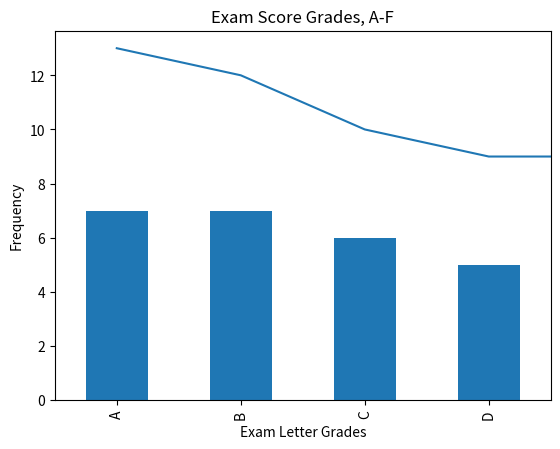

Here is the Python script that generated this plot:
#!/usr/bin/env python
# coding: utf-8

# In[2]:


# Pandas Exercises Part I
import pandas as pd
import numpy as np

# from pydataset import data


# In[3]:


fruits = pd.Series(["kiwi", "mango", "strawberry", "pineapple"
                    , "gala apple", "honeycrisp apple", "tomato"
                    , "watermelon", "honeydew", "kiwi", "kiwi"
                    , "kiwi", "mango", "blueberry", "blackberry"
                    , "gooseberry", "papaya"])


# In[3]:


# 1. Determine number of elements in fruits

print("number of elements in fruits = ")
print(fruits.size)
print(fruits.count())


# In[4]:


# 2. Output only the index from fruits

print("fruit index = ")
print(list(fruits.index))


# In[5]:


#3. Output only the values from fruits

print("fruit values = ")
print(fruits.values)


# In[6]:


#4. Confirm data type of values in fruits

print("fruits datatype = ")
print(type(fruits))
print("fruits.values datatype = ")
print(type(fruits.values))
print("fruits.index datatype = ")
print(type(fruits.index))
print("first element of fruit datatype = ")
print(type(fruits.values[0]))


# In[7]:


#5. Output only the first five values from fruits. Output the last three values. 
# Output two random values from fruits.

print("first five values from fruits = ")
print(fruits.head(5))
print("last two values from fruits = ")
print(fruits.tail(2))
print("two random fruits = ")

print(fruits[round(np.random.rand() * 100 % 17, 0)])
print(fruits[round(np.random.rand() * 100 % 17, 0)])
# OR (easier)
print(fruits.sample(2))


# In[8]:


#6. Run the .describe() on fruits to see what info it returns when called on a Series with string values

fruits.describe()


# In[9]:


#7. run the code necessary to produce only the unique string values from fruits

print("The unique values in fruits = ")
print(fruits.unique())
# OR
print(set(fruits))
print(type(set(fruits)))


# In[10]:


#8. Determine how many times each unique string value occurs in fruits

print("The number of each unique value in fruits and their count = ")
print(fruits.value_counts())


# In[270]:


#9. Determine the string value that occurs most frequently in fruits

print("The fruit that occurs most often in fruits = ")
print(fruits.describe().top)
print(f"with {fruits.describe().freq} occurrences")
# OR
fruits.value_counts().nlargest(n=1,keep='all')


# In[271]:


#10. Determine the string value that occurs least frequently in fruits

# print(type(fruits.value_counts()))
# a = fruits.value_counts()
# print(a.min())

print("The fruits that occur least frequently in the fruits series = ")
print(fruits.value_counts()[fruits.value_counts() == fruits.value_counts().min()])
# OR
fruits.value_counts().nsmallest(n=1, keep='all')


# In[ ]:


###### Exercises Part 2 #########
# Explore more attributes and methods while you continue to work with the fruits Series.


# In[272]:


#     Capitalize all the string values in fruits.

fruits
cap_fruits = fruits.str.capitalize()
print("capitalized fruits = ")
print(cap_fruits)


# In[29]:


#     Count the letter "a" in all the string values (use string vectorization).

print(fruits.str.count('a'))
a_sum = sum(fruits.str.count('a'))
print ("The number of 'a's in all of the values in fruits = ")
print (a_sum)


# In[293]:


#     Output the number of vowels in each and every string value.

# vowels = list('aeiou')

# for fruit in fruits:
#     count = 0
#     f_letter_list = list(fruit)
#     for letter in f_letter_list:
#         if letter in vowels:
#             count += 1
#     print(f"{fruit} vowel count = {count}")

# There must be an easier way. I'll look for it later

# Different way, maybe easier

def count_vowels(s):
    count = 0
    for letter in s:
        if letter in 'aeiou':
            count += 1
    return count
print("Here is a series with the vowel counts of each element:")
print(fruits.apply(count_vowels))

# A nicer display using a DataFrame
fruits_df = pd.DataFrame(fruits)
fruits_df = fruits_df.rename(columns={0:'fruit_names'})
fruits_df['vowel_counts'] = fruits_df['fruit_names'].apply(count_vowels)
print ("Here is a DataFrame with the voel counts of each element:")
print(fruits_df)


# In[299]:


#     Write the code to get the longest string value from fruits.

fruits.describe()
fruits.str.count('')
f = fruits.str.count('')[fruits.str.count('') == fruits.str.count('').max()]
i_value = list(f.index)[0]
print("The longest string value from fruits = ")
print(fruits[i_value])

# Easier way below

print("An easier way to get the fruit with the longest string value:")
print(fruits[fruits.apply(len) == fruits.apply(len).max()])

# if you do it like below, you will get the element from the fruits Series
# that has the index of the max length of any fruit (which isn't what we want).
# So, the max length of the all the fruits is 16 (fruits[5] which is 'honeycrisp apple')
# fruits[16] is 'papaya'
print("The answer below is wrong. See comments for explanation:")
print(fruits[fruits.apply(len).max()])


# In[4]:


#     Write the code to get the string values with 5 or more letters in the name.

def count_letters(s):
    return len(s)

fruits[fruits.apply(count_letters) > 5]
# OR (easier way)
fruits[fruits.apply(len) > 5]
# OR
fruits[fruits.str.len() > 5]


# In[330]:


#     Find the fruit(s) containing the letter "o" two or more times.

def count_o(s):
    return s.count('o')

print("The fruits that contain the letter 'o' two or more times = ")
print(fruits[fruits.apply(count_o) >= 2])

# easier way
print("An easier way using string vectorization and boolean mask: ")
fruits[fruits.str.count('o') >= 2]


# In[331]:


#     Write the code to get only the string values containing the substring "berry".
def berry_test(s):
    return "berry" in s

print("The elements of fruits that contain 'berry' = ")
print(list(fruits[fruits.apply(berry_test)]))
print("An easier way using string vectorization and boolean mask:")
print(fruits[fruits.str.count('berry') >= 1])


# In[332]:


#     Write the code to get only the string values containing the substring "apple".

def apple_test(s):
    return "apple" in s

print("The elements of fruits that contain 'apple' = ")
print(list(fruits[fruits.apply(apple_test)]))
print("Another way using string vectorization and boolean mask")
print(fruits[fruits.str.count('apple') >= 1])


# In[5]:


#     Which string value contains the most vowels?

def count_vowels(s):
    count = 0
    for letter in s:
        if letter in 'aeiou':
            count += 1
    return count

print("The fruit that contains the most vowels = ")
fruits[fruits.apply(count_vowels).max()]
# Above only prints the string, though
# The code below will return the series "5    honeycrisp apple"
fruits[fruits.apply(count_vowels) == fruits.apply(count_vowels).max()]


# In[333]:


# Exercises Part 3
# Use pandas to create a Series named letters from the following string. The easiest way to make this string 
# into a Pandas series is to use list to convert each individual letter into a single string on a basic Python list.

letters = list('hnvidduckkqxwymbimkccexbkmqygkxoyndmcxnwqarhyffsjpsrabtjzsypmzadfavyrnndndvswreauxovncxtwzpwejilzjrmmbbgbyxvjtewqthafnbkqplarokkyydtubbmnexoypulzwfhqvckdpqtpoppzqrmcvhhpwgjwupgzhiofohawytlsiyecuproguy')
letters = pd.Series(letters)
letters


# In[147]:


#     Which letter occurs the most frequently in the letters Series?

print("The letter that occurs most frequently = ")
print(letters.describe().top)
print("and it occurs this many times")
print(letters.describe().freq)


# In[157]:


#     Which letter occurs the Least frequently?

#print(letters.value_counts())
print("The letter that occurs the least frequently = ")
print(letters[letters.value_counts().min()])
print("and it occurs this many times")
print(letters.value_counts().min())


# In[161]:


#     How many vowels are in the Series?

print("The number of vowels in the series = ")
# use count_vowels function defined above
print(sum(letters.apply(count_vowels)))


# In[163]:


#     How many consonants are in the Series?

def count_consonants(s):
    count = 0
    for letter in s:
        if letter not in 'aeiou':
            count += 1
    return count

print("The number of consonants in the series = ")
print(sum(letters.apply(count_consonants)))


# In[165]:


#     Create a Series that has all of the same letters but uppercased.

cap_letters = letters.str.upper()
cap_letters


# In[334]:


#     Create a bar plot of the frequencies of the 6 most commonly occuring letters.
import matplotlib.pyplot as plt

print(letters.value_counts())
letters.value_counts().head(6).plot()


# In[335]:


# use pandas to create a Series named numbers from the following list

numbers = pd.Series(['$796,459.41', '$278.60', '$482,571.67', '$4,503,915.98', '$2,121,418.3', '$1,260,813.3', '$87,231.01', '$1,509,175.45', '$4,138,548.00', '$2,848,913.80', '$594,715.39', '$4,789,988.17', '$4,513,644.5', '$3,191,059.97', '$1,758,712.24', '$4,338,283.54', '$4,738,303.38', '$2,791,759.67', '$769,681.94', '$452,650.23'])


# In[336]:


#     What is the data type of the numbers Series?

# numbers is a series with dtype object (strings)

print(numbers.describe())
print(type(numbers))


# In[337]:


#     How many elements are in the number Series?

print("The number of elemnts in the number Series = ")
print(numbers.size)


# In[203]:


# Perform the necessary manipulations by accessing Series attributes and methods to convert the numbers 
# Series to a numeric data type.

numbers[0].replace('$','').replace(',','')
float_numbers = []
for number in numbers:
    float_numbers.append(float((number.replace('$','')).replace(',','')))
float_numbers = pd.Series(float_numbers)


#print(float_numbers)


# In[204]:


#     Run the code to discover the maximum value from the Series.

print("The maximum value from the numbers series = ")
print(float_numbers.max())


# In[205]:


#     Run the code to discover the minimum value from the Series.

print("The minimum value from the numbers series = ")
print(float_numbers.min())


# In[212]:


#     What is the range of the values in the Series?

print("The range of the values in the numbers series = ")
print(float_numbers.sort_values().min())
print("to")
print(float_numbers.sort_values().max())


# In[216]:


#     Bin the data into 4 equally sized intervals or bins and output how many values fall into each bin.

bin_series = pd.cut(float_numbers, 4)
print(bin_series.value_counts())


# In[227]:


#     Plot the binned data in a meaningful way. Be sure to include a title and axis labels.

b_s_vc = bin_series.value_counts().sort_values(ascending = False)


# In[229]:


b_s_vc.plot.bar(title = 'Number of elements in 4 equally ranged bins',
               ).set(xlabel='Values', ylabel = 'Frequency')


# In[249]:


# Use pandas to create a Series named exam_scores from the following list:

exam_scores = pd.Series([60, 86, 75, 62, 93, 71, 60, 83, 95, 78, 65, 72, 69, 81, 96, 80, 85, 92, 82, 78])


# In[231]:


#     How many elements are in the exam_scores Series?

print("The number of elements in the exam_scores Series = ")
print(exam_scores.size)


# In[235]:


#     Run the code to discover the minimum, the maximum, the mean, and the median scores for the exam_scores Series.

print("See below for the min, max, mean, median of exam_scores:")
print(exam_scores.describe())
print(f"median   {exam_scores.median()}")


# In[245]:


#     Plot the Series in a meaningful way and make sure your chart has a title and axis labels.

bin_exams = pd.cut(exam_scores,[0,60,70,80,90,100])

bin_exams.value_counts(sort=False).plot.bar(title="Exam Scores, F-A").set(xlabel="Exam Scores", ylabel="Frequency")


# In[252]:


#     Write the code necessary to implement a curve for your exam_grades Series and save this as curved_grades. 
# Add the necessary points to the highest grade to make it 100, and add the same number of points to every other 
# score in the Series as well.

curve_value = 100 - exam_scores.max()
curved_grades = exam_scores + curve_value


# In[268]:


#     Use a method to convert each of the numeric values in the curved_grades Series into a categorical value 
# of letter grades. For example, 86 should be a 'B' and 95 should be an 'A'. Save this as a Series named 
# letter_grades.

def get_letter_grade(score):
    if score >= 90: return 'A'
    if score >= 80: return 'B'
    if score >= 70: return 'C'
    if score >= 60: return 'D'
    return 'F'

letter_grades = curved_grades.apply(get_letter_grade)


# In[269]:


#     Plot your new categorical letter_grades Series in a meaninful way and include a title and axis labels.
letter_grades_counts = letter_grades.value_counts()
sort_index = letter_grades_counts.index.sort_values()
letter_grades_counts[sort_index].plot.bar(title = "Exam Score Grades, A-F").set(
                                          xlabel = "Exam Letter Grades", ylabel = "Frequency")


# In[ ]:




